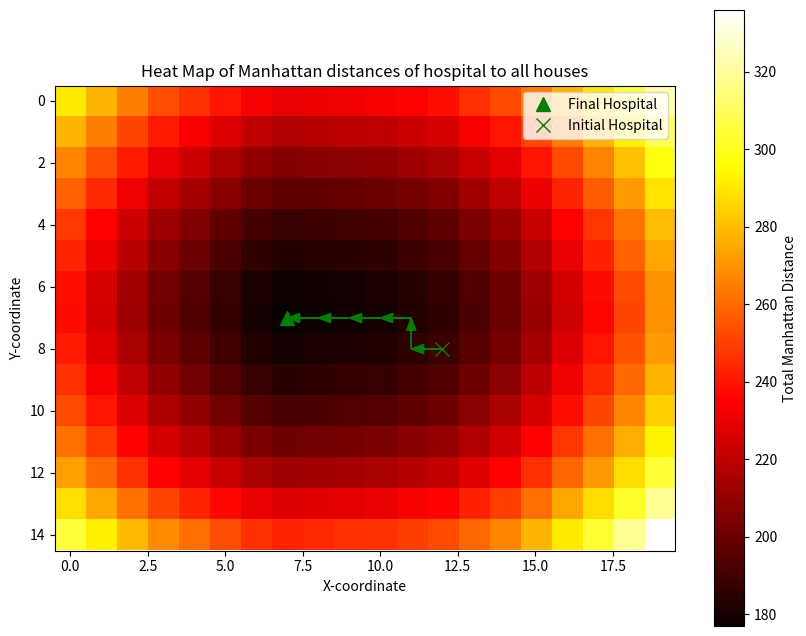

Write Python code to recreate this figure.
import random
import matplotlib.pyplot as plt
import numpy as np

class Space():
    def __init__(self, height, width, num_hospitals):
        """Create a new state space with given dimensions."""
        self.height = height
        self.width = width
        self.num_hospitals = num_hospitals
        self.houses = set()
        self.hospitals = set()
        self.history = []  # To store hospital positions during optimization

    def add_house(self, row, col):
        """Add a house at a particular location in state space."""
        self.houses.add((row, col))

    def available_spaces(self):
        """Returns all cells not currently used by a house or hospital."""
        candidates = set(
            (row, col)
            for row in range(self.height)
            for col in range(self.width)
        )
        for house in self.houses:
            candidates.discard(house)
        for hospital in self.hospitals:
            candidates.discard(hospital)
        return candidates

    def hill_climb(self, maximum=None, log=False):
        """Performs hill-climbing to find a solution."""
        count = 0

        # Start by initializing hospitals randomly
        self.hospitals = set()
        for _ in range(self.num_hospitals):
            self.hospitals.add(random.choice(list(self.available_spaces())))
        
        self.history.append(list(self.hospitals))  # Track initial position

        if log:
            print("Initial state: cost", self.get_cost(self.hospitals))

        # Continue until we reach maximum number of iterations
        while maximum is None or count < maximum:
            count += 1
            best_neighbors = []
            best_neighbor_cost = None

            # Consider all hospitals to move
            for hospital in self.hospitals:
                for replacement in self.get_neighbors(*hospital):
                    neighbor = self.hospitals.copy()
                    neighbor.remove(hospital)
                    neighbor.add(replacement)

                    # Check if neighbor is best so far
                    cost = self.get_cost(neighbor)
                    if best_neighbor_cost is None or cost < best_neighbor_cost:
                        best_neighbor_cost = cost
                        best_neighbors = [neighbor]
                    elif best_neighbor_cost == cost:
                        best_neighbors.append(neighbor)

            # None of the neighbors are better than the current state
            if best_neighbor_cost >= self.get_cost(self.hospitals):
                return self.hospitals

            # Move to a highest-valued neighbor
            else:
                self.hospitals = random.choice(best_neighbors)
                self.history.append(list(self.hospitals))  # Track new position

                if log:
                    print(f"Step {count}: Found better neighbor with cost {best_neighbor_cost}")

    def get_cost(self, hospitals):
        """Calculates sum of distances from houses to nearest hospital."""
        cost = 0
        for house in self.houses:
            cost += min(
                abs(house[0] - hospital[0]) + abs(house[1] - hospital[1])
                for hospital in hospitals
            )
        return cost

    def get_neighbors(self, row, col):
        """Returns neighbors not already containing a house or hospital."""
        candidates = [
            (row - 1, col),
            (row + 1, col),
            (row, col - 1),
            (row, col + 1)
        ]
        neighbors = []
        for r, c in candidates:
            if (r, c) in self.houses or (r, c) in self.hospitals:
                continue
            if 0 <= r < self.height and 0 <= c < self.width:
                neighbors.append((r, c))
        return neighbors

    def generate_heatmap(self):
        """Generates a heatmap of Manhattan distances to all houses."""
        heatmap = np.zeros((self.height, self.width))
        for row in range(self.height):
            for col in range(self.width):
                heatmap[row, col] = sum(
                    abs(row - house[0]) + abs(col - house[1])
                    for house in self.houses
                )
        return heatmap

    def plot_heatmap_with_path(self):
        """Plots heatmap with the optimization path."""
        heatmap = self.generate_heatmap()

        # Plot the heatmap
        plt.figure(figsize=(10, 8))
        plt.imshow(heatmap, cmap='hot', interpolation='nearest')
        plt.colorbar(label="Total Manhattan Distance")
        plt.title("Heat Map of Manhattan distances of hospital to all houses")
        plt.xlabel("X-coordinate")
        plt.ylabel("Y-coordinate")

        # Plot the optimization path
        path = self.history
        for i in range(len(path) - 1):
            for hospital_idx in range(len(path[i])):
                start = path[i][hospital_idx]
                end = path[i + 1][hospital_idx]
                plt.arrow(
                    start[1], start[0],  # Arrow starts here
                    end[1] - start[1],  # Horizontal movement
                    end[0] - start[0],  # Vertical movement
                    color="green", head_width=0.3, head_length=0.4, length_includes_head=True
                )

        # Mark final hospital locations
        for hospital in path[-1]:
            plt.plot(hospital[1], hospital[0], "g^", markersize=10, label="Final Hospital")

        # Mark initial hospital locations
        for hospital in path[0]:
            plt.plot(hospital[1], hospital[0], "gx", markersize=10, label="Initial Hospital")

        plt.legend()
        plt.show()


# Initialize the space
s = Space(height=15, width=20, num_hospitals=1)

# Add random houses
random.seed(1)  # For consistent house placement
for _ in range(20):
    s.add_house(random.randint(0, s.height - 1), random.randint(0, s.width - 1))

# Perform hill climbing
s.hill_climb(log=True)

# Plot the heatmap with the optimization path
s.plot_heatmap_with_path()
